Run: headless pygame with SDL's dummy video driver; simulated clock (each Clock.tick advances the game by its frame time, no real sleeping); random seed 0; keys injected as events and as key.get_pressed() state; mouse plan: one left click at the window centre at the start of phase 2, then a move to the lower-right quarter at the start of phase 3.
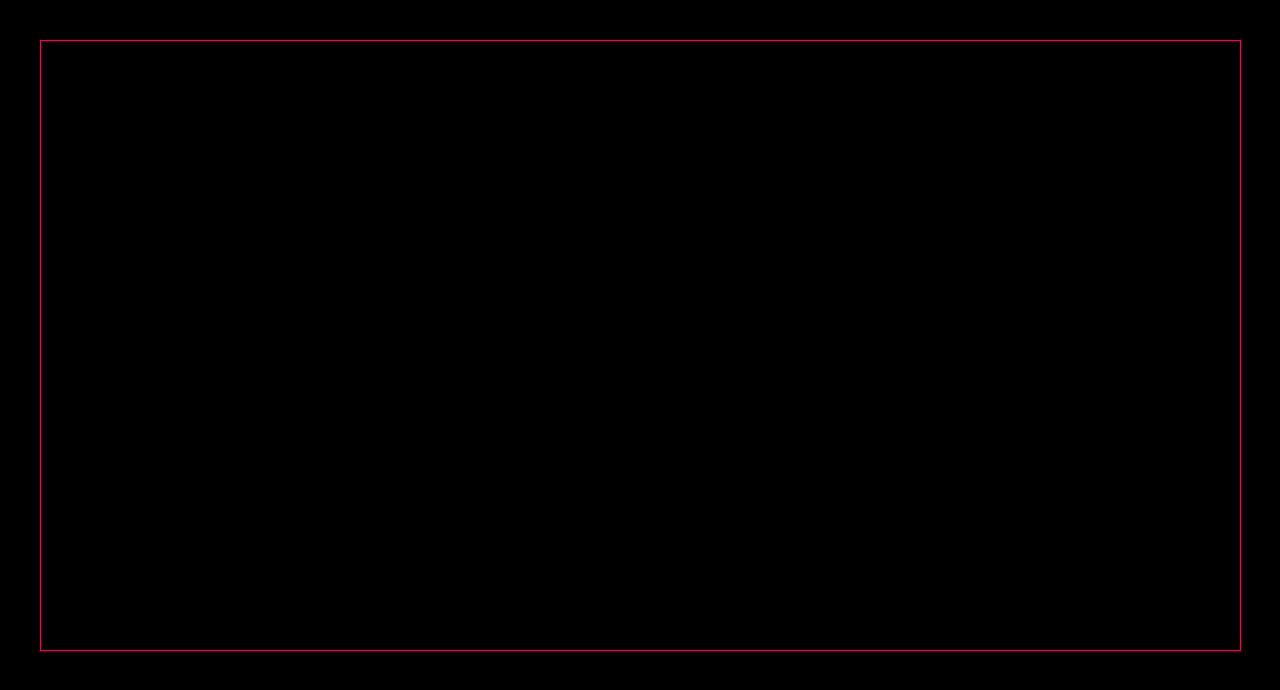
Frame 1 of 4 · flips 1–60 · no input
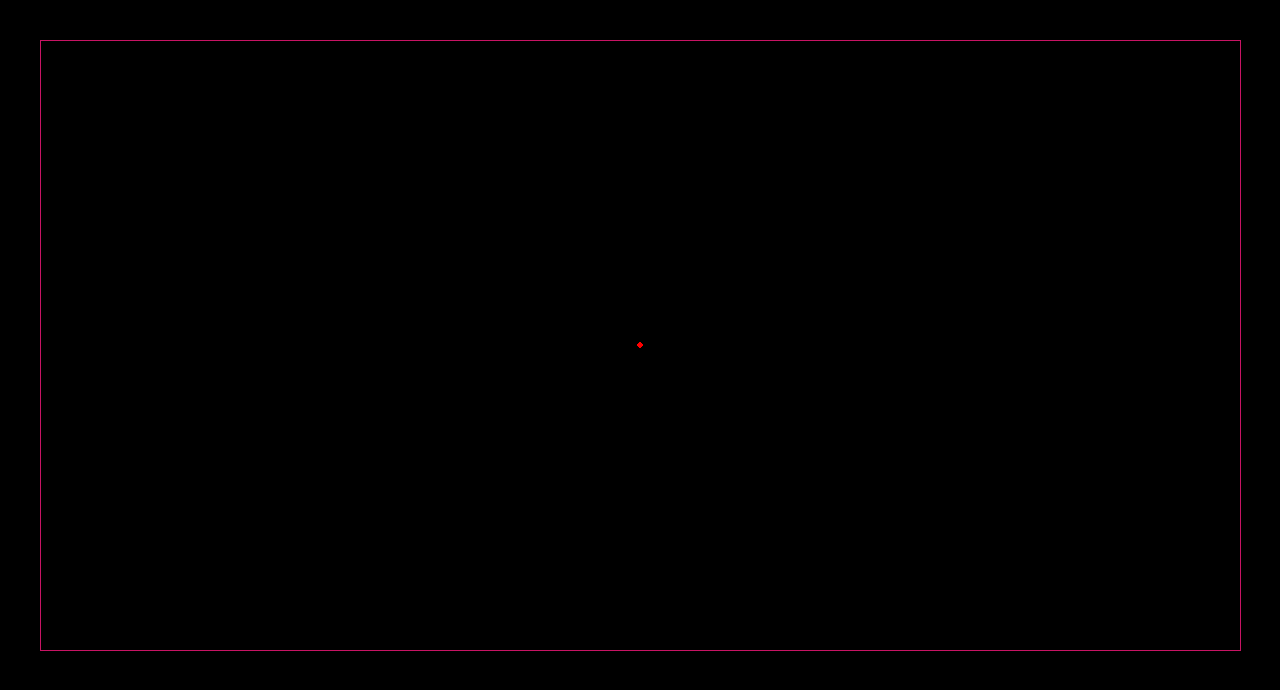
Frame 2 of 4 · flips 61–180 · clicked the window centre · tapped SPACE, RETURN · held RIGHT (→), D
Frame 3 of 4 · flips 181–300 · moved the mouse to the lower-right quarter · held DOWN (↓), S · screen unchanged from frame 2, image omitted
Frame 4 of 4 · flips 301–420 · held LEFT (←), A, UP (↑), W · screen unchanged from frame 3, image omitted

The pygame program that drew these frames:

import random
import time
import pygame
import math

RUN = 1
WIDTH = 1280
HEIGHT = 690
FPS = 60
ticks = 0
secunds = 0

pygame.init()
pygame.mixer.init()  # для звука
screen = pygame.display.set_mode((WIDTH, HEIGHT), pygame.DOUBLEBUF)
pygame.display.set_caption("My Game")
clock = pygame.time.Clock()

screen.set_alpha(None)


##ToDO:


def findmin(a):
    min = a[0]
    for i in a:
        if i < min:
            min = i
    return min


def scalarmult(v1, v2):
    return v1[0] * v2[0] + v1[1] * v2[1]


def findcos(v1, v2):
    mult = scalarmult(v1, v2)
    len1 = (v1[0] ** 2 + v1[1] ** 2) ** 0.5
    len2 = (v2[0] ** 2 + v2[1] ** 2) ** 0.5
    return (mult / (len1 * len2))


def dist(first, second):
    return (round((((first[1] - second[1]) ** 2 + (first[0] - second[0]) ** 2) ** 0.5) * 100) / 100)


class Circle:
    def __init__(self, *args, **kwargs):
        self.pos = kwargs['posititon']
        self.type = kwargs['type']
        self.speed = kwargs['speed']

    def move(self):
        self.pos[0] += self.speed[0]
        self.pos[1] += self.speed[1]

    def drow(self):
        if self.type == 1:
            color = (255, 0, 0)
        elif self.type == 0:
            color = (0, 255, 0)
        else:
            color = (0, 0, 255)

        pygame.draw.circle(screen, color, self.pos, 3)


# Var's
if RUN:
    startTime = time.time()
    seconds = 0
    circle_count = 0
    circles = []
    for i in range(circle_count):
        newCircle = Circle(posititon=[random.randint(50, WIDTH - 50), random.randint(50, HEIGHT - 50)], speed=[0, 0],
                           type=random.randint(-1, 1))
        circles.append((newCircle))

# Game cicle
while RUN:
    clock.tick(FPS)

    for event in pygame.event.get():
        if event.type == pygame.QUIT:
            RUN = False
        if event.type == pygame.MOUSEBUTTONDOWN:
            if event.button == 1:
                print(1)
                newCircle = Circle(posititon=list(event.pos), speed=[0, 0], type=1)
                circles.append((newCircle))
            if event.button == 2:
                print(2)
                newCircle = Circle(posititon=list(event.pos), speed=[0, 0], type=0)
                circles.append((newCircle))
            if event.button == 3:
                print(3)
                newCircle = Circle(posititon=list(event.pos), speed=[0, 0], type=-1)
                circles.append((newCircle))
        if event.type == pygame.KEYDOWN:
            if event.key == pygame.K_d:
                print("d")
            if event.key == pygame.K_a:
                print("a")
            if event.key == pygame.K_s:
                print("InteresNum = ", ' ')
                print("AntNum = ", ' ')
                print("Food in home = ", ' ')
            if event.key == pygame.K_w:
                print("w")
            if event.key == pygame.K_g:
                print("g")

    screen.fill([0, 0, 0])

    for circle in circles:
        circle.drow()
        for scircle in circles:
            if not (circle is scircle):
                if (circle.type == -1 and scircle == 1) or (circle.type == 1 and scircle.type == -1) or (
                        circle.type == 1 and scircle.type == 0) or (circle.type == 0 and scircle.type == 1) or (
                        circle.type == 1 and scircle == 1):
                    try:
                        horisontal =  WIDTH / ((circle.pos[0] - scircle.pos[0]) * 50)
                        if horisontal > 1:
                            horisontal = 1
                        elif horisontal < -1:
                            horisontal = -1
                        vertical =  HEIGHT / ((circle.pos[1] - scircle.pos[1]) * 50)
                        if vertical > 1:
                            vertical = 1
                        elif vertical < -1:
                            vertical = -1
                        circle.speed[0] -= horisontal
                        circle.speed[1] -= vertical
                    except ZeroDivisionError:
                        pass

            if (circle.type == scircle.type and circle.type != 0):
                    try:
                        horisontal = WIDTH / ((circle.pos[0] - scircle.pos[0]) * 1000)
                        if horisontal > 1:
                            horisontal = 1
                        elif horisontal < -1:
                            horisontal = -1
                        vertical = HEIGHT / ((circle.pos[1] - scircle.pos[1]) * 1000)
                        if vertical > 1:
                            vertical = 1
                        elif vertical < -1:
                            vertical = -1
                        circle.speed[0] += horisontal
                        circle.speed[1] += vertical
                    except ZeroDivisionError:
                        pass
            if circle.speed[0] > 10:
                circle.speed[0] = 10
            elif circle.speed[0] < -10:
                circle.speed[0] = -10
            if circle.speed[1] > 10:
                circle.speed[1] = 10
            elif circle.speed[1] < -10:
                circle.speed[1] = -10
            circle.move()

    pygame.draw.line(screen, (200, 20, 100), (40, 40), (WIDTH - 40, 40))
    pygame.draw.line(screen, (200, 20, 100), (WIDTH - 40, 40), (WIDTH - 40, HEIGHT - 40))
    pygame.draw.line(screen, (200, 20, 100), (WIDTH - 40, HEIGHT - 40), (40, HEIGHT - 40))
    pygame.draw.line(screen, (200, 20, 100), (40, 40), (40, HEIGHT - 40))
    pygame.display.flip()
    t = time.time()
    if int(t - startTime) == seconds:
        seconds += 1

print("time: ", seconds - 1)
pygame.quit()
